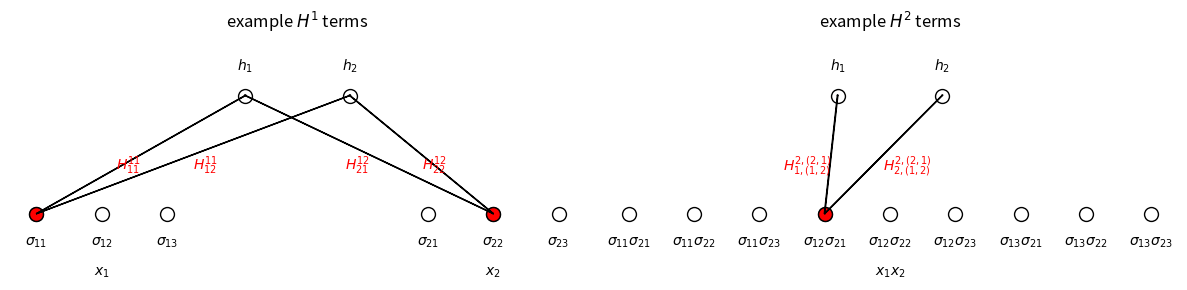

Write Python code to recreate this figure.
import matplotlib.pyplot as plt
import numpy as np

fig, ax = plt.subplots(1, 2, figsize=(12, 3))

s = [3 * i + np.random.randint(3) for i in range(2)]

ix = [0, 1, 2, 6, 7, 8]
iy = [2, 3]

xx = np.linspace(0, 1, 9)[ix]
xy = np.zeros(9)[ix]
yx = np.linspace(0, 1, 6)[iy]
yy = np.ones(6)[iy]

for a in ax:
    a.scatter(yx, yy, c='w', edgecolor='k', s=100, clip_on=False)
    for i in range(2):
        a.text(
            yx[i],
            1.25,
            '$h_%i$' % (i + 1, ),
            va='center',
            ha='center',
            fontsize=10)

ax[0].scatter(xx, xy, c='w', edgecolor='k', s=100, clip_on=False)
for i in range(6):
    ax[0].text(
        xx[i],
        -0.25,
        '$\sigma_{%i%i}$' % (i / 3 + 1, i % 3 + 1),
        va='center',
        ha='center',
        fontsize=10)
for i in range(2):
    ax[0].text(
        xx[3 * i + 1],
        -0.5,
        '$x_%s$' % (i + 1, ),
        va='center',
        ha='center',
        fontsize=10)

for i in range(2):
    ax[0].scatter(
        xx[s[i]], xy[s[i]], c='r', edgecolor='k', s=100, clip_on=False)
    ha = ['right', 'left']
    for j in range(2):
        x, y = xx[s[i]], xy[s[i]]
        dx, dy = yx[j] - x, yy[j] - y
        ax[0].arrow(x, y, dx, dy)
        ax[0].text(
            x + 0.5 * dx,
            y + 0.5 * dy,
            '$H^{1%i}_{%i%i}$' % (s[i] % 3 + 1, i + 1, j + 1),
            ha=ha[j],
            va='top',
            color='r')

x = np.linspace(0, 1, 9)
y = np.zeros(9)
ax[1].scatter(x, y, c='w', edgecolor='k', s=100, clip_on=False)
idx1 = ['11', '11', '11', '12', '12', '12', '13', '13', '13']
idx2 = ['21', '22', '23', '21', '22', '23', '21', '22', '23']

for i in range(9):
    ax[1].text(
        x[i],
        -.25,
        '$\sigma_{%s}\sigma_{%s}$' % (idx1[i], idx2[i]),
        va='center',
        ha='center',
        fontsize=10)
ax[1].text(x[4], -.5, '$x_1x_2$', va='center', ha='center', fontsize=10)

i = s[0] + 3 * (s[1] % 3)
ax[1].scatter(x[i], y[i], c='r', edgecolor='k', s=100)
ha = ['right', 'left']
for j in range(2):
    dx, dy = yx[j] - x[i], yy[j] - y[i]
    ax[1].arrow(x[i], y[i], dx, dy)
    ax[1].text(
        x[i] + .5 * dx,
        y[i] + .5 * dy,
        '$H^{2,(%i,%i)}_{%i,(1,2)}$' % (s[1] % 3 + 1, s[0] + 1, j + 1),
        fontsize=10,
        ha=ha[j],
        va='top',
        color='r')

for a in ax:
    a.set_ylim(-.5, 1.5)
    a.axis('off')

ax[0].set_title('example $H^1$ terms')
ax[1].set_title('example $H^2$ terms')

plt.tight_layout()
plt.show()
